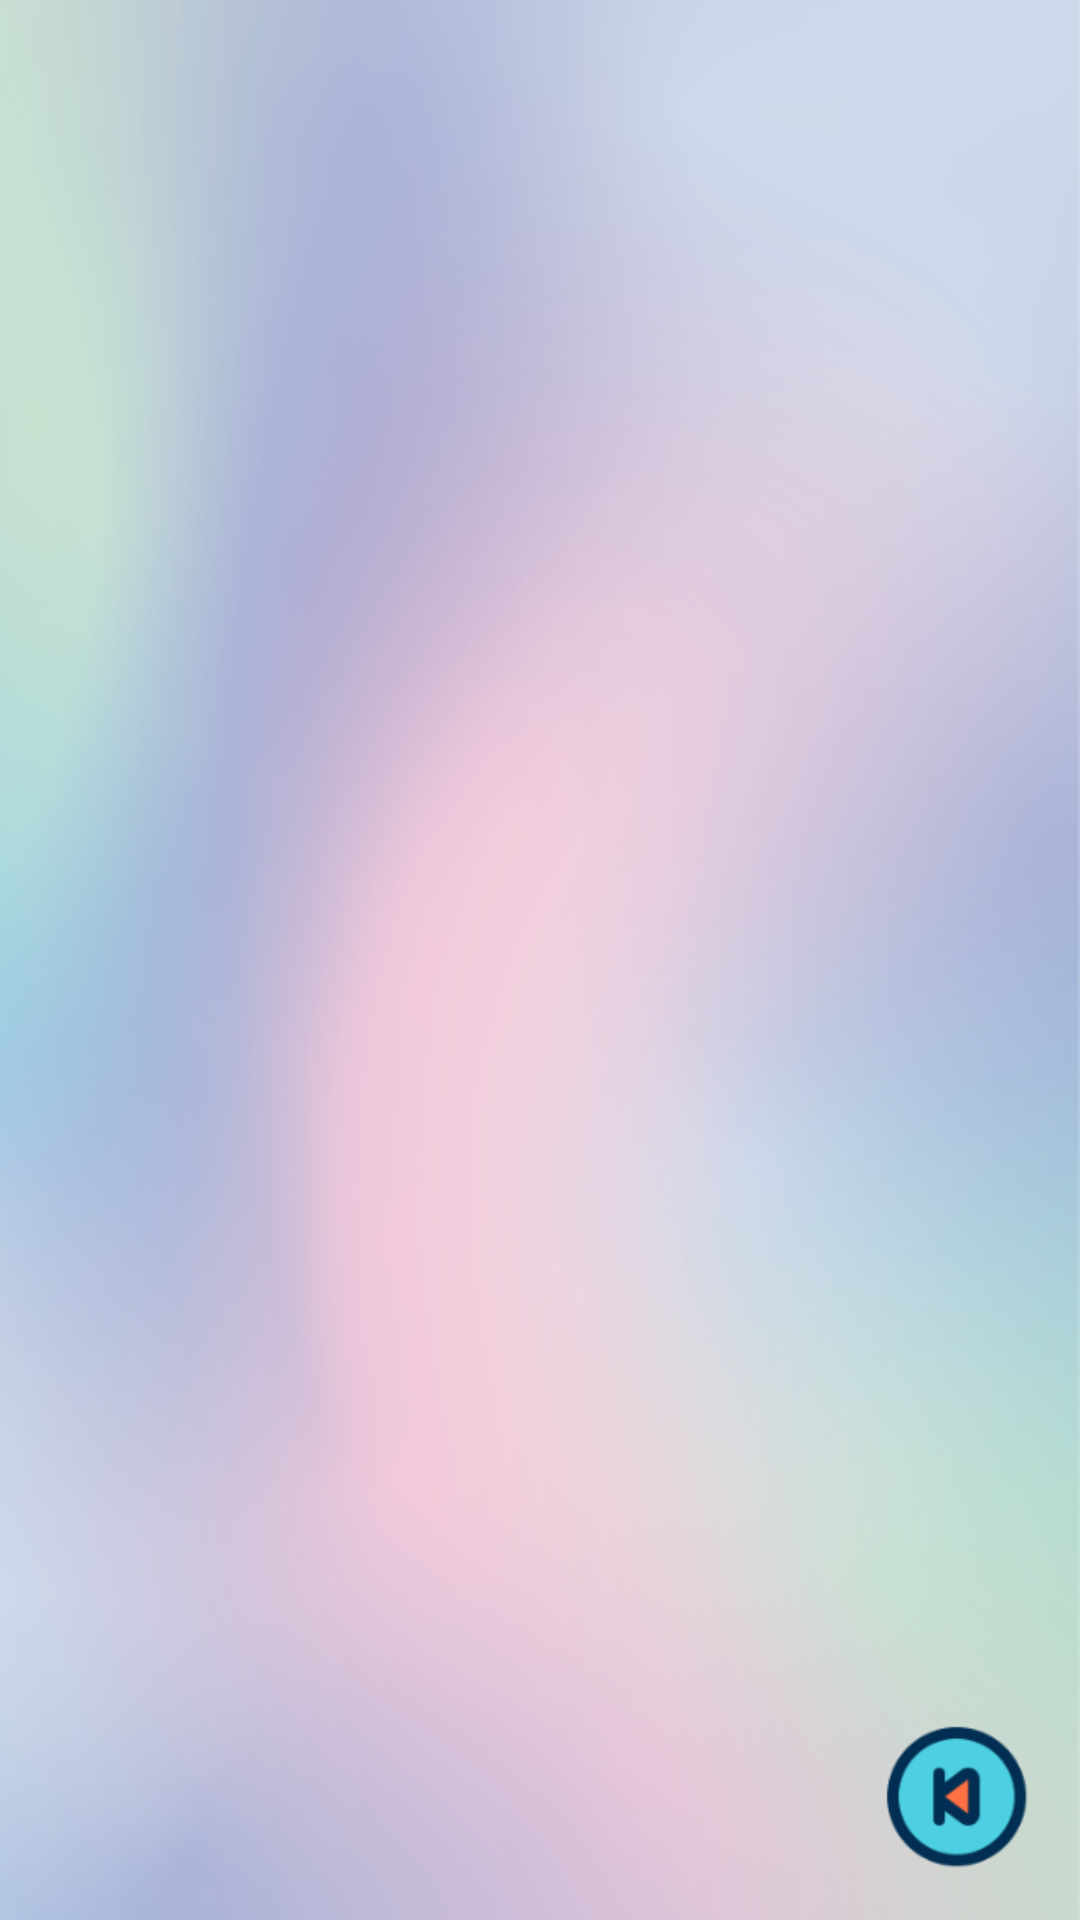

Produce the Android XML layout that renders to this screen, including the resource entries it uses.
<!-- AndroidManifest.xml: application theme Theme.AppCompat.DayNight.NoActionBar -->
<!-- res/layout/activity_hal_4_menu3_gambar.xml -->
<?xml version="1.0" encoding="utf-8"?>
<RelativeLayout xmlns:android="http://schemas.android.com/apk/res/android"
    xmlns:tools="http://schemas.android.com/tools"
    android:id="@+id/activity_main"
    android:layout_width="match_parent"
    android:layout_height="match_parent"
    android:background="@drawable/background_hal1_2_3_5">

    <androidx.recyclerview.widget.RecyclerView
        android:id="@+id/rv_heroes"
        android:layout_width="match_parent"
        android:layout_height="match_parent"

        tools:listitem="@layout/item_row_hero" />
    <LinearLayout
        android:id="@+id/ln3"
        android:layout_width="wrap_content"
        android:layout_height="wrap_content"
        android:layout_alignParentRight="true"
        android:layout_alignParentBottom="true"
        android:orientation="horizontal"
        android:padding="10dp"
        android:scaleX="1"
        android:scaleY="1">

        <ImageView
            android:id="@+id/btnbck"
            android:layout_width="62dp"
            android:layout_height="62dp"
            android:background="@drawable/button_back"></ImageView>
    </LinearLayout>

</RelativeLayout>
<!-- res/layout/item_row_hero.xml (included above) -->
<?xml version="1.0" encoding="utf-8"?>
<LinearLayout xmlns:android="http://schemas.android.com/apk/res/android"
    xmlns:tools="http://schemas.android.com/tools"
    android:layout_width="match_parent"
    android:layout_height="wrap_content"
    android:orientation="horizontal"
    android:padding="16dp">

    <de.hdodenhof.circleimageview.CircleImageView
        android:id="@+id/img_item_photo"
        android:layout_width="55dp"
        android:layout_height="55dp"
        android:layout_marginEnd="16dp"
        android:layout_marginRight="16dp"
        tools:src="@tools:sample/avatars" />
    <LinearLayout
        android:layout_width="match_parent"
        android:layout_height="wrap_content"
        android:layout_centerVertical="true"
        android:layout_toEndOf="@id/img_item_photo"
        android:layout_toRightOf="@id/img_item_photo"
        android:orientation="vertical">
        <TextView
            android:id="@+id/tv_item_name"
            android:layout_width="match_parent"
            android:layout_height="wrap_content"
            android:layout_marginBottom="8dp"
            android:textSize="16sp"
            android:textStyle="bold"
            tools:text="@string/heroes_name" />

    </LinearLayout>
</LinearLayout>
<!-- resources referenced by this layout -->
<resources>
  <!-- drawable background_hal1_2_3_5: png bitmap (drawable-hdpi, 211409 bytes) -->
  <!-- drawable button_back: png bitmap (drawable-hdpi, 6260 bytes) -->
  <string name="heroes_name">Satu</string>
</resources>
